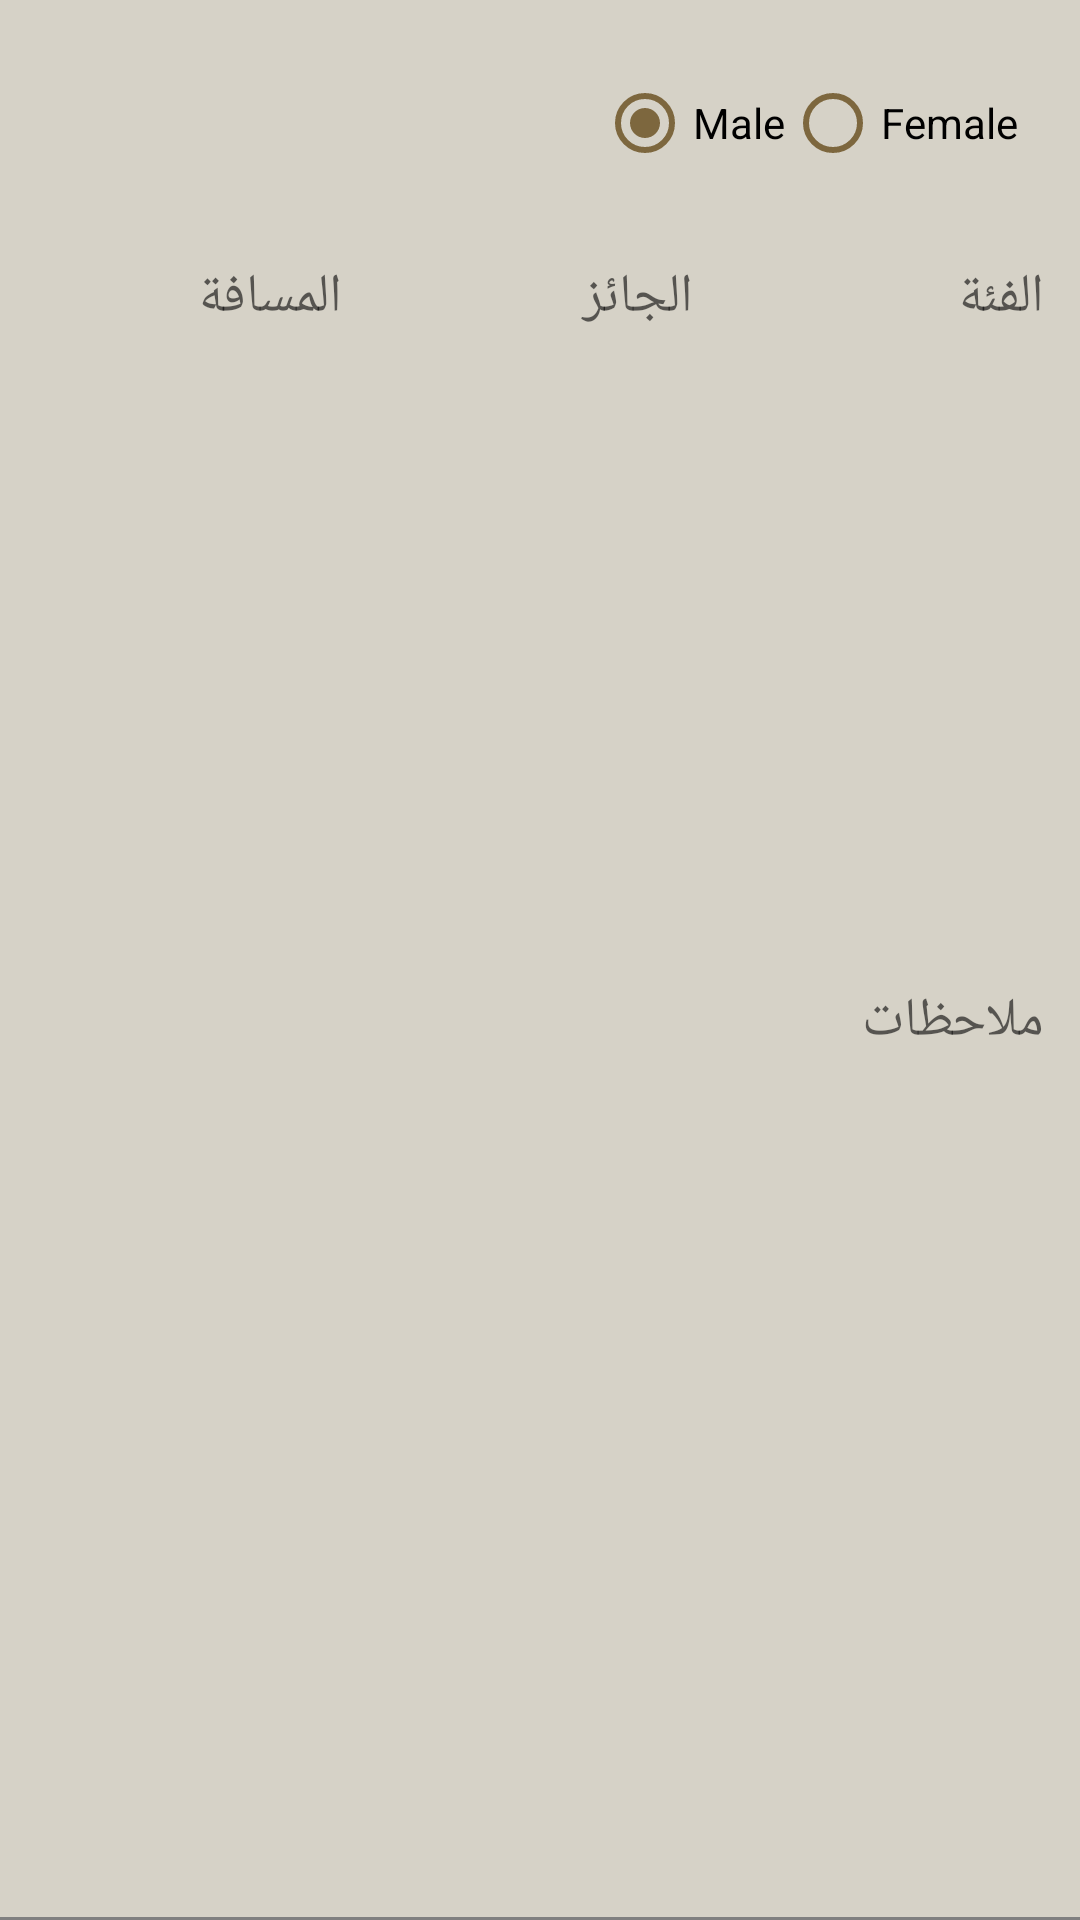

Produce the Android XML layout that renders to this screen, including the resource entries it uses.
<!-- AndroidManifest.xml: application theme Theme.CamelMasterApplication -->
<!-- res/layout/custom_view.xml -->
<?xml version="1.0" encoding="utf-8"?>
<androidx.constraintlayout.widget.ConstraintLayout xmlns:android="http://schemas.android.com/apk/res/android"
    xmlns:app="http://schemas.android.com/apk/res-auto"
    xmlns:tools="http://schemas.android.com/tools"
    android:layout_width="match_parent"
    android:layout_height="wrap_content"
    android:background="@color/colorPrimaryDark">




















    <TextView
        android:id="@+id/roundNo"
        android:layout_width="170dp"
        android:layout_height="50dp"
        android:layout_marginStart="8dp"
        android:layout_marginTop="16dp"
        android:background="@drawable/roundshape"
        android:gravity="center_vertical"
        android:paddingStart="4dp"
        android:paddingRight="4dp"
        app:layout_constraintStart_toStartOf="parent"
        app:layout_constraintTop_toTopOf="parent" />

    <EditText
        android:id="@+id/enter_discription_tv"
        android:layout_width="0dp"
        android:layout_height="100dp"
        android:layout_marginStart="8dp"
        android:layout_marginTop="8dp"
        android:layout_marginEnd="8dp"
        android:layout_marginBottom="16dp"
        android:background="@drawable/roundshape"
        android:gravity="clip_vertical"
        android:hint="ملاحظات"
        android:paddingStart="4dp"
        android:paddingRight="4dp"
        app:layout_constraintBottom_toBottomOf="parent"
        app:layout_constraintEnd_toEndOf="parent"
        app:layout_constraintHorizontal_bias="0.0"
        app:layout_constraintStart_toStartOf="parent"
        app:layout_constraintTop_toBottomOf="@+id/the_price_tv" />

    <EditText
        android:id="@+id/distance_tv"
        android:layout_width="110dp"
        android:layout_height="50dp"
        android:layout_marginStart="8dp"
        android:background="@drawable/roundshape"
        android:hint="المسافة"
        android:paddingStart="4dp"
        android:paddingRight="4dp"
        app:layout_constraintBottom_toBottomOf="@+id/the_price_tv"
        app:layout_constraintEnd_toStartOf="@+id/the_price_tv"
        app:layout_constraintHorizontal_bias="0.5"
        app:layout_constraintHorizontal_chainStyle="spread_inside"
        app:layout_constraintStart_toStartOf="parent"
        app:layout_constraintTop_toTopOf="@+id/the_price_tv" />

    <EditText
        android:id="@+id/the_price_tv"
        android:layout_width="110dp"
        android:layout_height="50dp"
        android:layout_marginTop="8dp"
        android:background="@drawable/roundshape"
        android:hint="الجائز"
        android:paddingStart="4dp"
        android:paddingRight="4dp"
        app:layout_constraintEnd_toStartOf="@+id/category_tv"
        app:layout_constraintHorizontal_bias="0.5"
        app:layout_constraintStart_toEndOf="@+id/distance_tv"
        app:layout_constraintTop_toBottomOf="@+id/roundNo" />

    <EditText
        android:id="@+id/category_tv"
        android:layout_width="110dp"
        android:layout_height="50dp"
        android:layout_marginEnd="8dp"
        android:background="@drawable/roundshape"
        android:hint="الفئة"
        android:paddingStart="4dp"
        android:paddingRight="4dp"
        app:layout_constraintBottom_toBottomOf="@+id/the_price_tv"
        app:layout_constraintEnd_toEndOf="parent"
        app:layout_constraintHorizontal_bias="0.5"
        app:layout_constraintStart_toEndOf="@+id/the_price_tv"
        app:layout_constraintTop_toTopOf="@+id/the_price_tv" />

    <View
        android:id="@+id/view4"
        android:layout_width="0dp"
        android:layout_height="1dp"
        android:background="@color/Gray"
        app:layout_constraintBottom_toBottomOf="parent"
        app:layout_constraintEnd_toEndOf="parent"
        app:layout_constraintStart_toStartOf="parent" />

    <RadioGroup
        android:layout_width="wrap_content"
        android:layout_height="wrap_content"
        android:layout_marginStart="8dp"
        android:layout_marginEnd="8dp"
        android:orientation="horizontal"
        app:layout_constraintBottom_toBottomOf="@+id/roundNo"
        app:layout_constraintEnd_toEndOf="parent"
        app:layout_constraintStart_toEndOf="@+id/roundNo"
        app:layout_constraintTop_toTopOf="@+id/roundNo">

        <RadioButton
            android:id="@+id/maleButton"
            android:layout_width="match_parent"
            android:layout_height="36dp"
            android:checked="true"
            android:text="Male"
            android:buttonTint="@color/lighttext"
            android:textColorLink="#BAB6B6" />

        <RadioButton
            android:id="@+id/femaleButton"
            android:layout_width="match_parent"
            android:layout_height="wrap_content"
            android:buttonTint="@color/lighttext"
            android:text="Female" />
    </RadioGroup>
</androidx.constraintlayout.widget.ConstraintLayout>
<!-- resources referenced by this layout -->
<resources>
  <color name="Gray">#808080</color>
  <color name="colorPrimaryDark">#D6D2C7</color>
  <color name="lighttext">#7D673E</color>
  <style name="Theme.CamelMasterApplication" parent="Theme.MaterialComponents.DayNight.DarkActionBar">
          
          <item name="colorPrimary">@color/red</item>
          <item name="colorPrimaryVariant">@color/purple_700</item>
          <item name="colorOnPrimary">@color/white</item>
          
          <item name="colorSecondary">@color/teal_200</item>
          <item name="colorSecondaryVariant">@color/teal_700</item>
          <item name="colorOnSecondary">@color/black</item>
          
          <item name="android:statusBarColor" tools:targetApi="l">?attr/colorPrimaryVariant</item>
          
      </style>
  <color name="red">#ed3521</color>
  <color name="purple_700">#FF3700B3</color>
  <color name="white">#FFFFFFFF</color>
  <color name="teal_200">#FF03DAC5</color>
  <color name="teal_700">#FF018786</color>
  <color name="black">#FF000000</color>
</resources>
